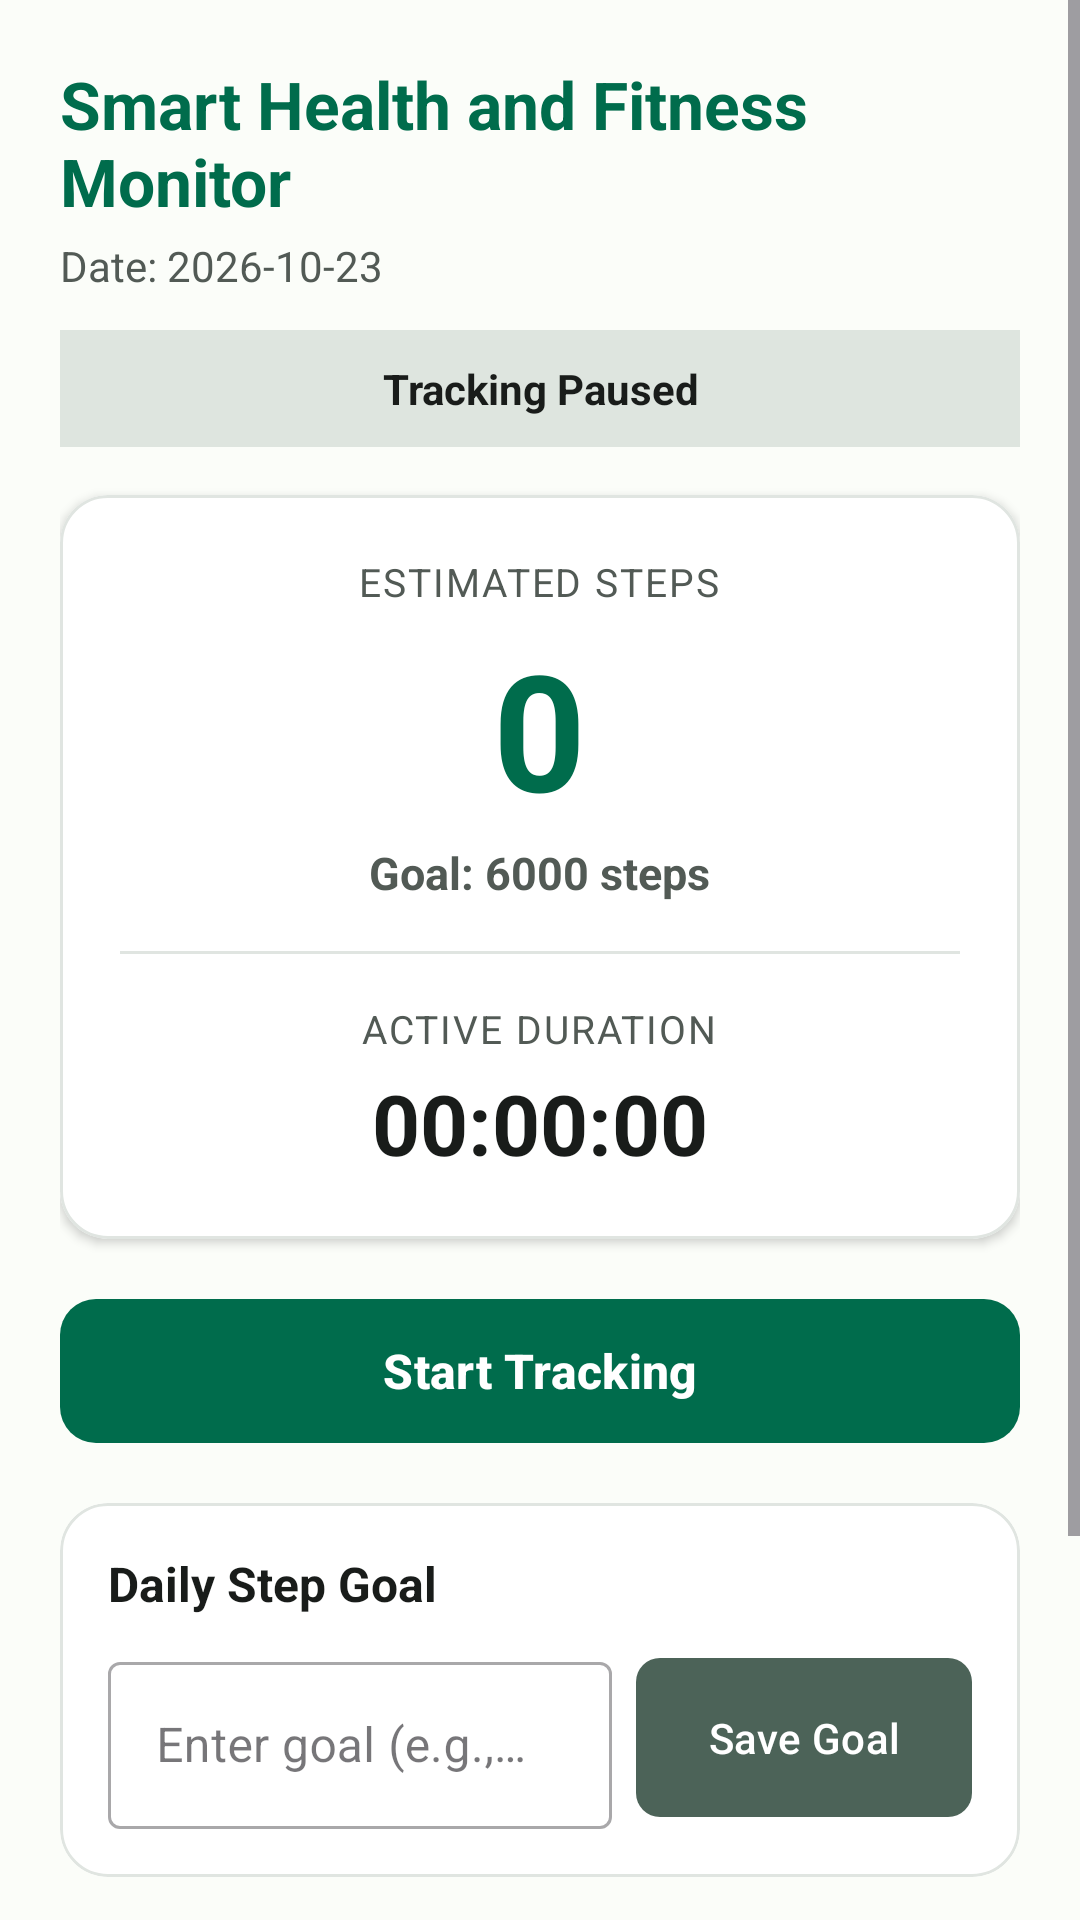

Write the Android layout XML for this screen, with the resource values it uses.
<!-- AndroidManifest.xml: application theme Theme.SmartHealthAndFitnessMonitor -->
<!-- res/layout/activity_main.xml -->
<?xml version="1.0" encoding="utf-8"?>
<ScrollView xmlns:android="http://schemas.android.com/apk/res/android"
    xmlns:app="http://schemas.android.com/apk/res-auto"
    xmlns:tools="http://schemas.android.com/tools"
    android:id="@+id/main"
    android:layout_width="match_parent"
    android:layout_height="match_parent"
    android:background="@color/surface"
    android:fillViewport="true">

    <LinearLayout
        android:layout_width="match_parent"
        android:layout_height="wrap_content"
        android:orientation="vertical"
        android:padding="20dp">

        
        <TextView
            android:id="@+id/tvAppTitle"
            android:layout_width="match_parent"
            android:layout_height="wrap_content"
            android:text="@string/app_name"
            android:textColor="@color/primary"
            android:textSize="22sp"
            android:textStyle="bold" />

        <TextView
            android:id="@+id/tvCurrentDate"
            android:layout_width="match_parent"
            android:layout_height="wrap_content"
            android:layout_marginTop="4dp"
            android:text="Date: 2026-10-23"
            android:textColor="@color/text_secondary"
            android:textSize="14sp" />

        
        <TextView
            android:id="@+id/tvTrackingStatus"
            android:layout_width="match_parent"
            android:layout_height="wrap_content"
            android:layout_marginTop="12dp"
            android:background="@color/surface_variant"
            android:padding="10dp"
            android:text="@string/status_tracking_paused"
            android:textAlignment="center"
            android:textColor="@color/text_primary"
            android:textSize="14sp"
            android:textStyle="bold" />

        
        <com.google.android.material.card.MaterialCardView
            android:layout_width="match_parent"
            android:layout_height="wrap_content"
            android:layout_marginTop="16dp"
            app:cardBackgroundColor="@color/surface_card"
            app:cardCornerRadius="16dp"
            app:cardElevation="2dp"
            app:strokeColor="@color/divider_line"
            app:strokeWidth="1dp">

            <LinearLayout
                android:layout_width="match_parent"
                android:layout_height="wrap_content"
                android:gravity="center_horizontal"
                android:orientation="vertical"
                android:padding="20dp">

                <TextView
                    android:id="@+id/tvStepCountLabel"
                    android:layout_width="wrap_content"
                    android:layout_height="wrap_content"
                    android:text="@string/label_step_count"
                    android:textAllCaps="true"
                    android:textColor="@color/text_secondary"
                    android:textSize="13sp"
                    android:letterSpacing="0.05" />

                <TextView
                    android:id="@+id/tvStepCount"
                    android:layout_width="wrap_content"
                    android:layout_height="wrap_content"
                    android:layout_marginTop="4dp"
                    android:text="@string/initial_step_count"
                    android:textColor="@color/primary"
                    android:textSize="54sp"
                    android:textStyle="bold" />

                
                <TextView
                    android:id="@+id/tvGoalProgress"
                    android:layout_width="wrap_content"
                    android:layout_height="wrap_content"
                    android:layout_marginTop="2dp"
                    android:text="Goal: 6000 steps"
                    android:textColor="@color/text_secondary"
                    android:textSize="15sp"
                    android:textStyle="bold" />

                <View
                    android:layout_width="match_parent"
                    android:layout_height="1dp"
                    android:layout_marginVertical="16dp"
                    android:background="@color/divider_line" />

                <TextView
                    android:id="@+id/tvDurationLabel"
                    android:layout_width="wrap_content"
                    android:layout_height="wrap_content"
                    android:text="@string/label_duration"
                    android:textAllCaps="true"
                    android:textColor="@color/text_secondary"
                    android:textSize="13sp"
                    android:letterSpacing="0.05" />

                <TextView
                    android:id="@+id/tvDuration"
                    android:layout_width="wrap_content"
                    android:layout_height="wrap_content"
                    android:layout_marginTop="4dp"
                    android:text="@string/initial_duration"
                    android:textColor="@color/text_primary"
                    android:textSize="28sp"
                    android:textStyle="bold" />

            </LinearLayout>
        </com.google.android.material.card.MaterialCardView>

        
        <com.google.android.material.button.MaterialButton
            android:id="@+id/btnTrackingToggle"
            android:layout_width="match_parent"
            android:layout_height="56dp"
            android:layout_marginTop="16dp"
            android:text="@string/btn_start_tracking"
            android:textSize="16sp"
            android:textStyle="bold"
            app:backgroundTint="@color/primary"
            app:cornerRadius="12dp" />

        
        <com.google.android.material.card.MaterialCardView
            android:layout_width="match_parent"
            android:layout_height="wrap_content"
            android:layout_marginTop="16dp"
            app:cardBackgroundColor="@color/surface_card"
            app:cardCornerRadius="16dp"
            app:cardElevation="1dp"
            app:strokeColor="@color/divider_line"
            app:strokeWidth="1dp">

            <LinearLayout
                android:layout_width="match_parent"
                android:layout_height="wrap_content"
                android:orientation="vertical"
                android:padding="16dp">

                <TextView
                    android:id="@+id/tvGoalSectionTitle"
                    android:layout_width="wrap_content"
                    android:layout_height="wrap_content"
                    android:text="@string/title_goal_settings"
                    android:textColor="@color/text_primary"
                    android:textSize="16sp"
                    android:textStyle="bold" />

                <LinearLayout
                    android:layout_width="match_parent"
                    android:layout_height="wrap_content"
                    android:layout_marginTop="10dp"
                    android:orientation="horizontal">

                    <com.google.android.material.textfield.TextInputLayout
                        android:id="@+id/tilDailyGoal"
                        style="@style/Widget.MaterialComponents.TextInputLayout.OutlinedBox"
                        android:layout_width="0dp"
                        android:layout_height="wrap_content"
                        android:layout_weight="1"
                        android:hint="@string/hint_daily_goal">

                        <com.google.android.material.textfield.TextInputEditText
                            android:id="@+id/etDailyGoal"
                            android:layout_width="match_parent"
                            android:layout_height="wrap_content"
                            android:inputType="number"
                            android:maxLength="6" />
                    </com.google.android.material.textfield.TextInputLayout>

                    <com.google.android.material.button.MaterialButton
                        android:id="@+id/btnSaveGoal"
                        android:layout_width="wrap_content"
                        android:layout_height="match_parent"
                        android:layout_marginStart="8dp"
                        android:text="@string/btn_save_goal"
                        app:backgroundTint="@color/secondary"
                        app:cornerRadius="8dp" />
                </LinearLayout>
            </LinearLayout>
        </com.google.android.material.card.MaterialCardView>

        
        <LinearLayout
            android:layout_width="match_parent"
            android:layout_height="wrap_content"
            android:layout_marginTop="16dp"
            android:orientation="horizontal">

            <com.google.android.material.button.MaterialButton
                android:id="@+id/btnOpenProfile"
                style="@style/Widget.MaterialComponents.Button.OutlinedButton"
                android:layout_width="0dp"
                android:layout_height="52dp"
                android:layout_marginEnd="6dp"
                android:layout_weight="1"
                android:text="@string/btn_profile"
                android:textColor="@color/primary"
                app:cornerRadius="10dp"
                app:strokeColor="@color/primary" />

            <com.google.android.material.button.MaterialButton
                android:id="@+id/btnOpenHistory"
                style="@style/Widget.MaterialComponents.Button.OutlinedButton"
                android:layout_width="0dp"
                android:layout_height="52dp"
                android:layout_marginStart="6dp"
                android:layout_weight="1"
                android:text="@string/btn_history"
                android:textColor="@color/secondary"
                app:cornerRadius="10dp"
                app:strokeColor="@color/secondary" />
        </LinearLayout>

        
        <TextView
            android:id="@+id/tvDisclaimer"
            android:layout_width="match_parent"
            android:layout_height="wrap_content"
            android:layout_marginTop="20dp"
            android:layout_marginBottom="12dp"
            android:background="@color/surface_variant"
            android:gravity="center"
            android:padding="12dp"
            android:text="@string/medical_disclaimer"
            android:textColor="@color/text_secondary"
            android:textSize="12sp"
            android:textStyle="italic" />

    </LinearLayout>
</ScrollView>
<!-- resources referenced by this layout -->
<resources>
  <color name="divider_line">#E0E5E1</color>
  <color name="primary">#006C4C</color>
  <color name="secondary">#4C6358</color>
  <color name="surface">#FBFDF9</color>
  <color name="surface_card">#FFFFFF</color>
  <color name="surface_variant">#DEE5DF</color>
  <color name="text_primary">#191C1A</color>
  <color name="text_secondary">#525A55</color>
  <string name="app_name">Smart Health and Fitness Monitor</string>
  <string name="btn_history">Activity History</string>
  <string name="btn_profile">User Profile</string>
  <string name="btn_save_goal">Save Goal</string>
  <string name="btn_start_tracking">Start Tracking</string>
  <string name="hint_daily_goal">Enter goal (e.g., 6000)</string>
  <string name="initial_duration">00:00:00</string>
  <string name="initial_step_count">0</string>
  <string name="label_duration">Active Duration</string>
  <string name="label_step_count">Estimated Steps</string>
  <string name="medical_disclaimer">Step counts are estimates and are not medical measurements.</string>
  <string name="status_tracking_paused">Tracking Paused</string>
  <string name="title_goal_settings">Daily Step Goal</string>
  <style name="Theme.SmartHealthAndFitnessMonitor" parent="Base.Theme.SmartHealthAndFitnessMonitor" />
  <style name="Base.Theme.SmartHealthAndFitnessMonitor" parent="Theme.Material3.DayNight.NoActionBar">
          
          
      </style>
</resources>
